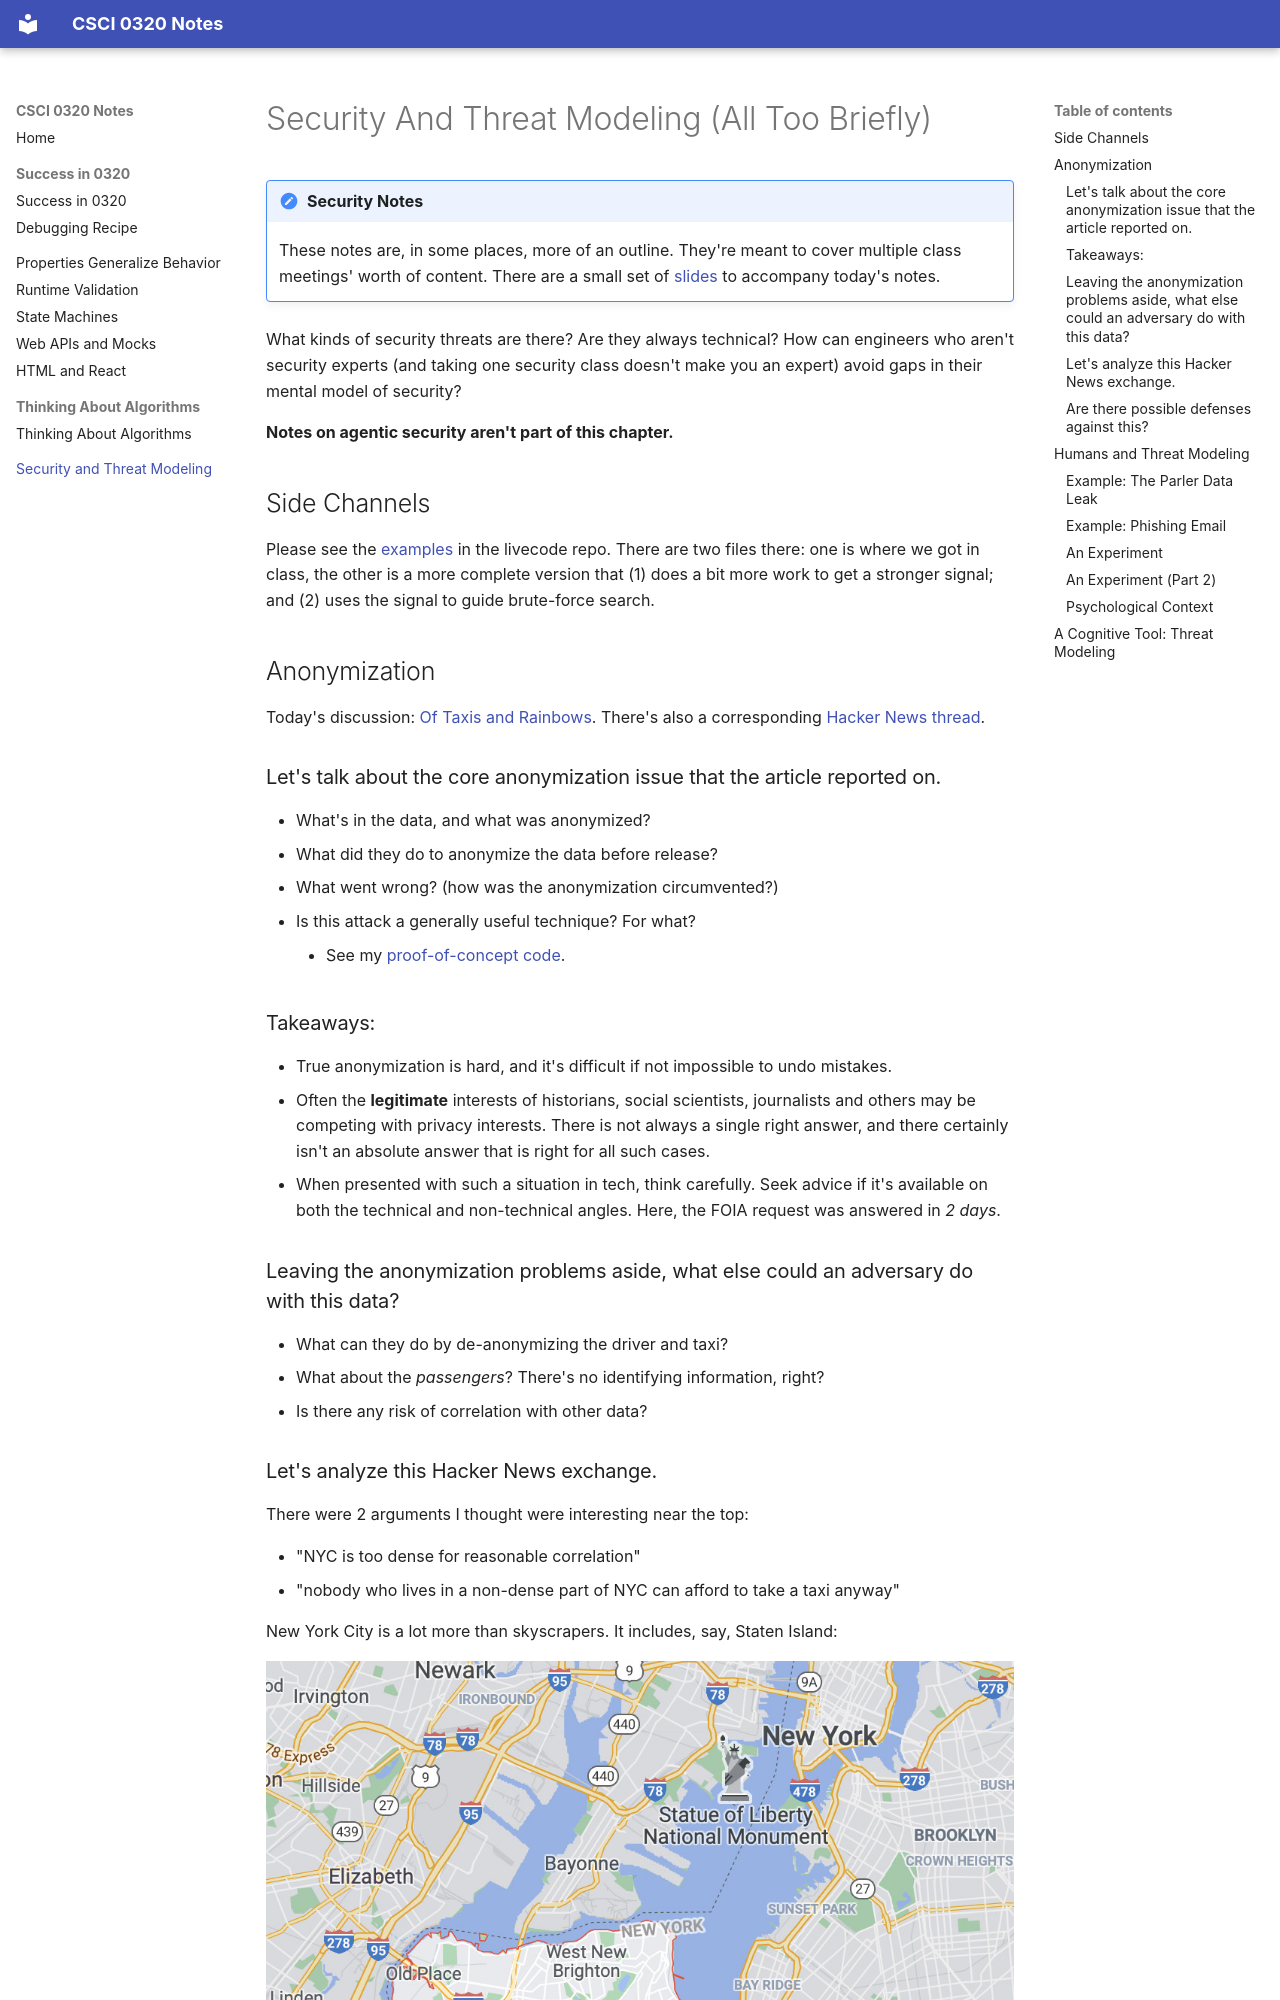

repository: cs0320/notes · page: security/security.html · generator: mkdocs

# Security And Threat Modeling (All Too Briefly)

!!! note "Security Notes"
    These notes are, in some places, more of an outline. They're meant to cover multiple class meetings' worth of content. There are a small set of [slides](https://docs.google.com/presentation/d/1dXrfnArvDpdNt5Hx_U-UNJL4qBCIgEVyCNIFcqbSFdo/edit?usp=sharing) to accompany today's notes.

What kinds of security threats are there? Are they always technical? How can engineers who aren't security experts (and taking one security class doesn't make you an expert) avoid gaps in their mental model of security?

**Notes on agentic security aren't part of this chapter.**

## Side Channels 

Please see the [examples](https://github.com/cs0320/class-livecode/tree/main/F26/oct28-timing) in the livecode repo. There are two files there: one is where we got in class, the other is a more complete version that (1) does a bit more work to get a stronger signal; and (2) uses the signal to guide brute-force search. 

## Anonymization

Today's discussion: [Of Taxis and Rainbows](https://medium.com/vijay-pandurangan/of-taxis-and-rainbows-f6bc289679a1). There's also a corresponding [Hacker News thread](https://news.ycombinator.com/item?id=7926358).

### Let's talk about the core anonymization issue that the article reported on.

- What's in the data, and what was anonymized?
- What did they do to anonymize the data before release?
- What went wrong? (how was the anonymization circumvented?)
- Is this attack a generally useful technique? For what? 
    - See my [proof-of-concept code](./examples/src/md5hash.ts).
   
### Takeaways: 

* True anonymization is hard, and it's difficult if not impossible to undo mistakes. 
* Often the **legitimate** interests of historians, social scientists, journalists and others may be competing with privacy interests. There is not always a single right answer, and there certainly isn't an absolute answer that is right for all such cases.
* When presented with such a situation in tech, think carefully. Seek advice if it's available on both the technical and non-technical angles. Here, the FOIA request was answered in *2 days*. 

### Leaving the anonymization problems aside, what else could an adversary do with this data? 
   
- <CLAUDE>What can they do by de-anonymizing the driver and taxi?</CLAUDE>
- What about the _passengers_? There's no identifying information, right?
- Is there any risk of correlation with other data?

### Let's analyze this Hacker News exchange.
 
There were 2 arguments I thought were interesting near the top:

- "NYC is too dense for reasonable correlation"
- "nobody who lives in a non-dense part of NYC can afford to take a taxi anyway"
   
New York City is a lot more than skyscrapers. It includes, say, Staten Island:

![](TYsQNas.jpg)
    
Here's a random Google street view:

![](bDID3iU.jpg)
    
Take Malte's 2390, Julia's 1952B, and other such courses if you think this sort of thing is interesting. Most importantly, if you think of "social implications" as a separate thing from engineering, stop. It's not always inseparable, but it frequently is. As with much else, there's nuance.
